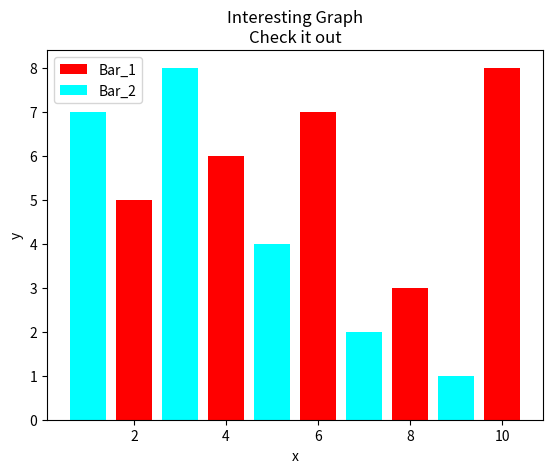

Recreate this plot in Python.
import matplotlib.pyplot as plt

x = [2, 4, 6, 8, 10]
y = [5, 6, 7, 3, 8]

x2 = [1,3,5,7,9]
y2 = [7,8,4,2,1]

plt.bar(x, y, label="Bar_1", color="red")
plt.bar(x2, y2, label="Bar_2", color="cyan")

plt.xlabel("x")
plt.ylabel("y")

plt.title("Interesting Graph\nCheck it out")
plt.legend()
plt.show()
